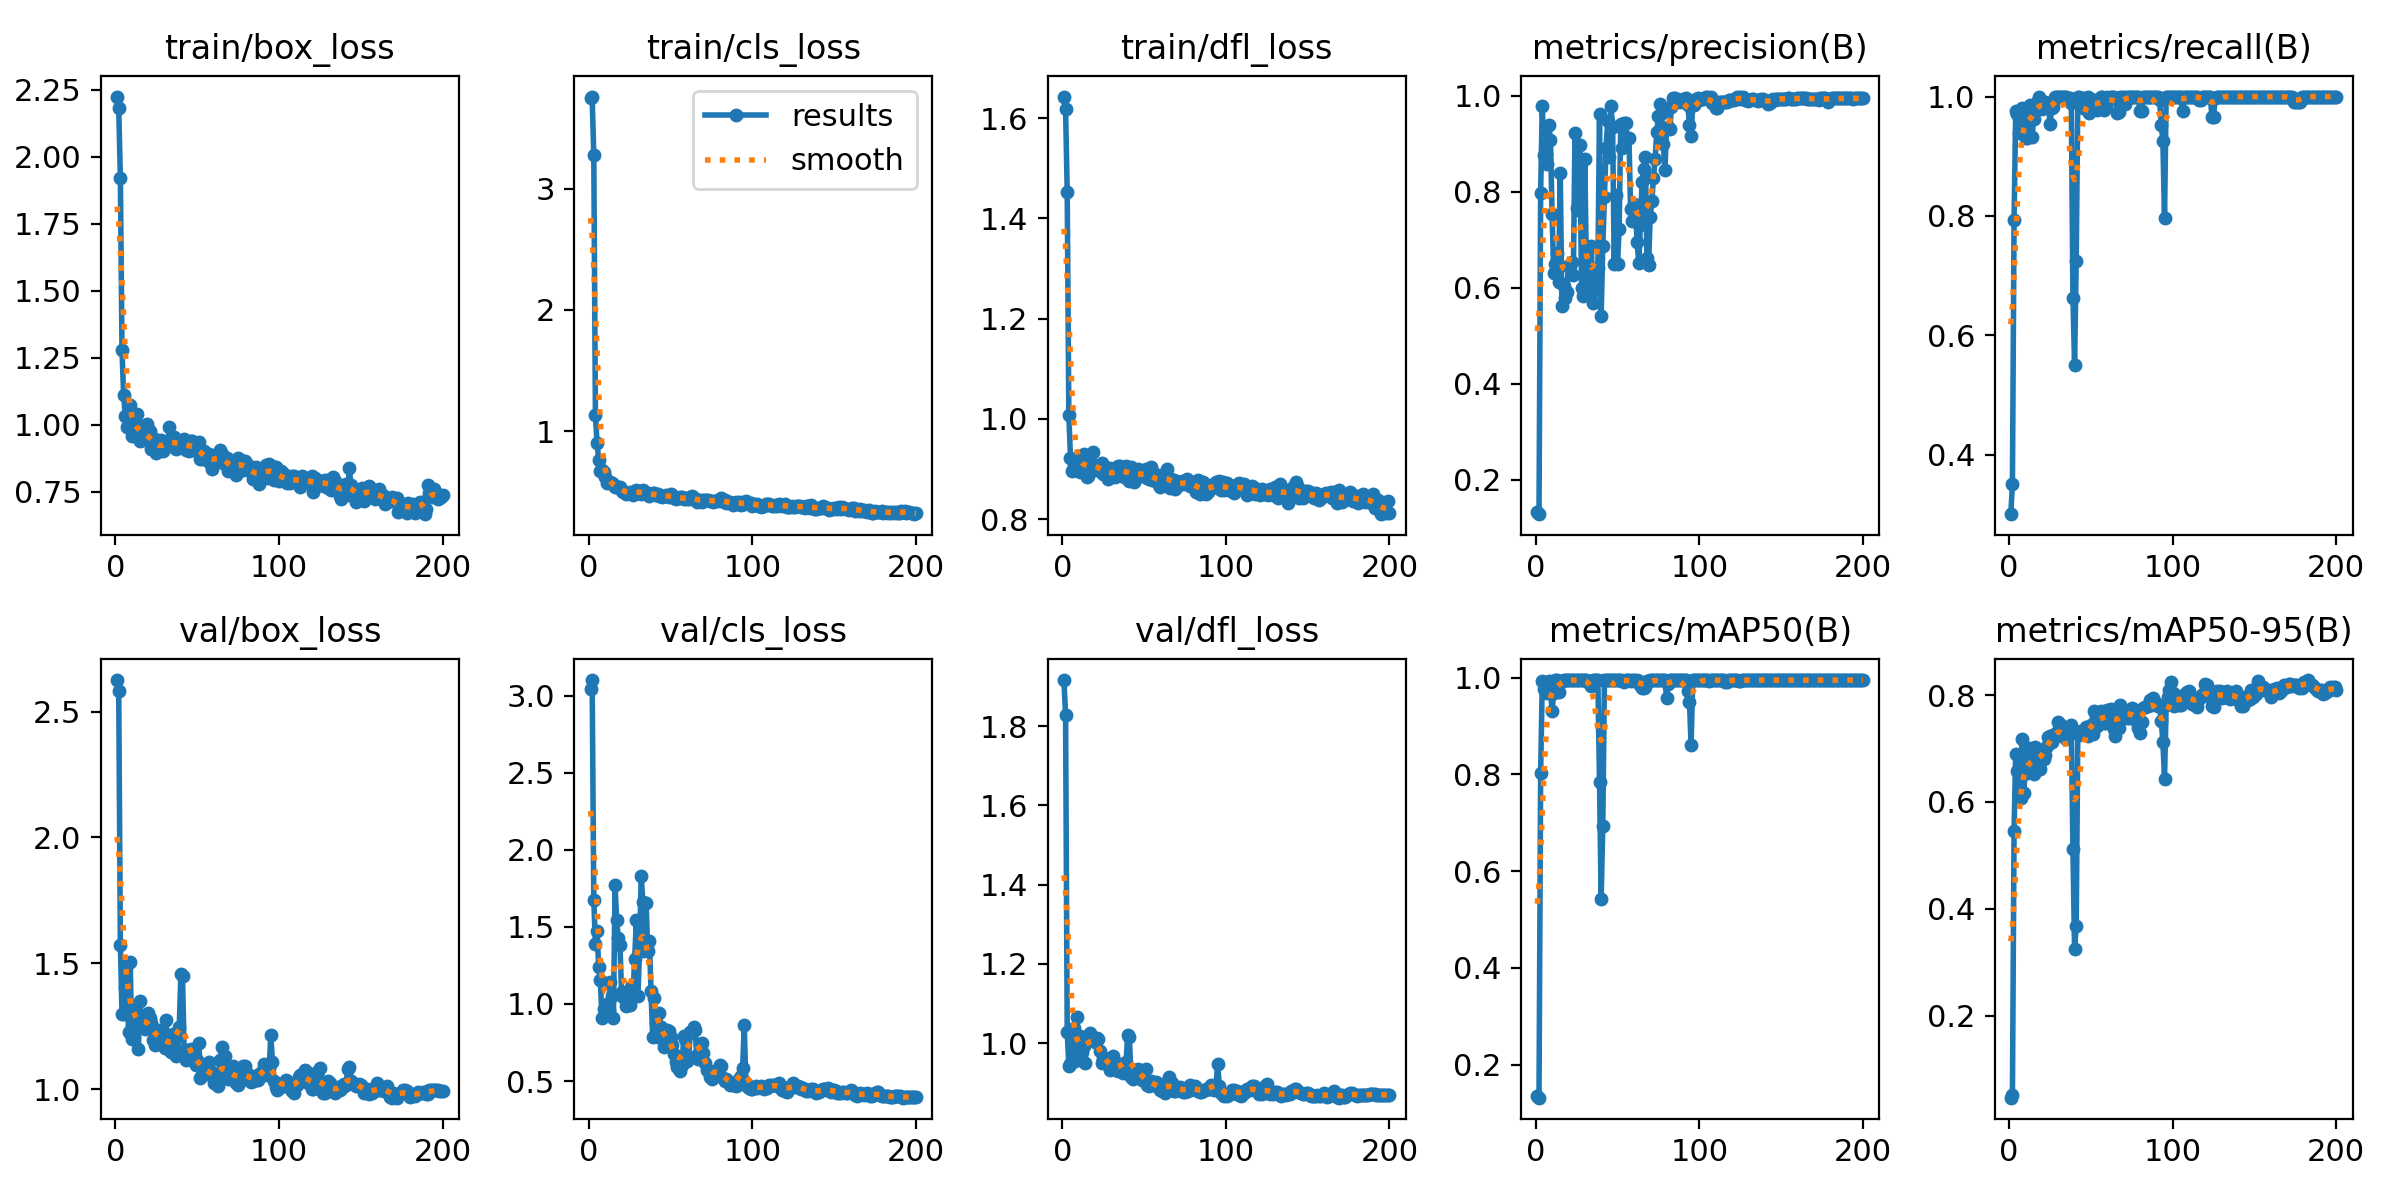

The file beside this chart, header and first rows:
epoch, time, train/box_loss, train/cls_loss, train/dfl_loss, metrics/precision(B), metrics/recall(B), metrics/mAP50(B), metrics/mAP50-95(B), val/box_loss, val/cls_loss, val/dfl_loss, lr/pg0, lr/pg1, lr/pg2
1, 3.486, 2.225, 3.742, 1.643, 0.133, 0.3, 0.1356, 0.04668, 2.625, 3.04, 1.917, 3.334e-05, 3.334e-05, 3.334e-05
2, 4.73, 2.182, 3.758, 1.618, 0.128, 0.35, 0.1317, 0.05098, 2.582, 3.1, 1.828, 8.29374e-05, 8.29374e-05, 8.29374e-05
3, 5.758, 1.922, 3.272, 1.452, 0.7984, 0.793, 0.8021, 0.5454, 1.573, 1.677, 1.027, 0.000132, 0.000132, 0.000132
4, 6.744, 1.279, 1.132, 1.007, 0.9798, 0.975, 0.9933, 0.6903, 1.301, 1.386, 0.9423, 0.0001806, 0.0001806, 0.0001806
5, 7.713, 1.111, 0.904, 0.923, 0.8761, 0.97, 0.976, 0.6583, 1.299, 1.472, 0.948, 0.0002288, 0.0002288, 0.0002288
6, 8.545, 1.033, 0.7633, 0.8954, 0.8792, 0.9386, 0.9846, 0.6186, 1.406, 1.237, 1.008, 0.0002764, 0.0002764, 0.0002764
7, 9.483, 0.9924, 0.672, 0.909, 0.8569, 0.965, 0.9683, 0.6072, 1.492, 1.155, 1.037, 0.0003235, 0.0003235, 0.0003235
8, 10.35, 1.069, 0.6854, 0.9209, 0.9388, 0.98, 0.9923, 0.7174, 1.226, 0.9069, 0.9557, 0.0003701, 0.0003701, 0.0003701
9, 11.31, 1.073, 0.6631, 0.9181, 0.9085, 0.96, 0.9729, 0.6167, 1.507, 0.9675, 1.066, 0.0004163, 0.0004163, 0.0004163
10, 12.17, 0.9574, 0.6239, 0.9233, 0.7536, 0.93, 0.9317, 0.6738, 1.201, 0.9699, 0.9594, 0.0004619, 0.0004619, 0.0004619
11, 13.07, 0.9819, 0.5734, 0.8937, 0.6305, 0.93, 0.9688, 0.6549, 1.329, 1.002, 1.019, 0.000507, 0.000507, 0.000507
12, 13.92, 1.018, 0.581, 0.9207, 0.6503, 0.9792, 0.995, 0.7008, 1.271, 0.9639, 0.9765, 0.0005517, 0.0005517, 0.0005517
13, 14.76, 1.04, 0.583, 0.93, 0.6714, 0.985, 0.9949, 0.6897, 1.268, 1.141, 0.9934, 0.0005958, 0.0005958, 0.0005958
14, 15.61, 0.9738, 0.5776, 0.9046, 0.6128, 0.9317, 0.9693, 0.6697, 1.162, 1.051, 0.9506, 0.0006395, 0.0006395, 0.0006395
15, 16.55, 0.9388, 0.5642, 0.8848, 0.8397, 0.9628, 0.9907, 0.652, 1.35, 0.9103, 1.011, 0.0006827, 0.0006827, 0.0006827
16, 17.4, 0.9435, 0.5387, 0.8858, 0.5618, 0.985, 0.9939, 0.7021, 1.266, 1.773, 1.01, 0.0007253, 0.0007253, 0.0007253
17, 18.23, 0.9738, 0.5389, 0.9169, 0.6033, 0.9915, 0.995, 0.6646, 1.285, 1.542, 1.024, 0.0007675, 0.0007675, 0.0007675
18, 19.09, 0.9567, 0.539, 0.9076, 0.578, 1, 0.995, 0.6917, 1.239, 1.425, 1.008, 0.0008092, 0.0008092, 0.0008092
19, 19.89, 1.003, 0.5452, 0.9336, 0.5908, 0.9922, 0.995, 0.662, 1.276, 1.38, 1.012, 0.0008503, 0.0008503, 0.0008503
20, 20.71, 0.9575, 0.5113, 0.9003, 0.6463, 0.9792, 0.995, 0.6965, 1.303, 1.077, 1.003, 0.000891, 0.000891, 0.000891
21, 21.55, 0.9771, 0.4993, 0.8978, 0.6452, 0.9835, 0.995, 0.6794, 1.285, 1.042, 1.013, 0.0009312, 0.0009312, 0.0009312
22, 22.39, 0.91, 0.5029, 0.901, 0.6544, 0.9907, 0.995, 0.6876, 1.263, 1.072, 1.009, 0.0009709, 0.0009709, 0.0009709
23, 23.27, 0.9407, 0.4869, 0.8962, 0.6261, 0.9889, 0.995, 0.7045, 1.197, 0.9882, 0.981, 0.00101, 0.00101, 0.00101
24, 24.09, 0.9455, 0.4926, 0.9112, 0.9219, 0.9849, 0.995, 0.7221, 1.176, 1.061, 0.9493, 0.001049, 0.001049, 0.001049
25, 24.93, 0.8956, 0.5032, 0.8902, 0.7669, 0.9546, 0.995, 0.7228, 1.205, 0.9946, 0.9585, 0.001087, 0.001087, 0.001087
26, 25.8, 0.9165, 0.4898, 0.9021, 0.7621, 0.9811, 0.995, 0.7117, 1.235, 1.111, 0.9622, 0.001125, 0.001125, 0.001125
27, 26.62, 0.9105, 0.4789, 0.8897, 0.8981, 0.9824, 0.995, 0.726, 1.218, 1.073, 0.9548, 0.001162, 0.001162, 0.001162
28, 27.48, 0.9429, 0.4973, 0.8802, 0.5993, 1, 0.995, 0.7223, 1.205, 1.291, 0.9515, 0.001199, 0.001199, 0.001199
29, 28.25, 0.9029, 0.5162, 0.9011, 0.5834, 1, 0.995, 0.7308, 1.176, 1.541, 0.9313, 0.001235, 0.001235, 0.001235
30, 29.13, 0.9147, 0.5043, 0.8852, 0.8692, 1, 0.995, 0.7491, 1.165, 1.05, 0.9362, 0.001271, 0.001271, 0.001271
31, 30.09, 0.9298, 0.4964, 0.894, 0.633, 0.9999, 0.995, 0.7283, 1.274, 1.362, 0.9675, 0.001306, 0.001306, 0.001306
32, 30.91, 0.9246, 0.4871, 0.8833, 0.5929, 1, 0.9914, 0.7436, 1.159, 1.832, 0.9361, 0.001341, 0.001341, 0.001341
33, 31.71, 0.991, 0.5204, 0.8946, 0.5821, 1, 0.9938, 0.7403, 1.158, 1.66, 0.9309, 0.001375, 0.001375, 0.001375
34, 32.54, 0.9322, 0.4991, 0.9064, 0.687, 1, 0.9818, 0.725, 1.148, 1.343, 0.9303, 0.001395, 0.001395, 0.001395
35, 33.35, 0.9198, 0.4826, 0.9053, 0.5675, 1, 0.995, 0.7172, 1.22, 1.657, 0.9478, 0.001386, 0.001386, 0.001386
36, 34.18, 0.9536, 0.4911, 0.8968, 0.5961, 0.9978, 0.995, 0.7297, 1.198, 1.342, 0.9387, 0.001378, 0.001378, 0.001378
37, 34.98, 0.911, 0.4683, 0.8902, 0.632, 0.9981, 0.995, 0.7312, 1.132, 1.411, 0.9234, 0.00137, 0.00137, 0.00137
38, 35.89, 0.9154, 0.481, 0.8838, 0.641, 0.9889, 0.995, 0.7433, 1.149, 1.083, 0.9366, 0.001362, 0.001362, 0.001362
39, 36.71, 0.9402, 0.4884, 0.9057, 0.9621, 0.663, 0.7851, 0.5111, 1.247, 0.7871, 0.9533, 0.001353, 0.001353, 0.001353
40, 37.53, 0.9348, 0.4915, 0.9028, 0.5417, 0.55, 0.5419, 0.3252, 1.456, 1.042, 1.021, 0.001345, 0.001345, 0.001345
41, 38.35, 0.9369, 0.4777, 0.8767, 0.6861, 0.725, 0.6934, 0.3671, 1.449, 0.8742, 1.015, 0.001337, 0.001337, 0.001337
42, 39.19, 0.9481, 0.4809, 0.9045, 0.7892, 1, 0.995, 0.7317, 1.152, 0.7836, 0.9149, 0.001329, 0.001329, 0.001329
43, 40, 0.9062, 0.4708, 0.8926, 0.8918, 1, 0.995, 0.725, 1.116, 0.9391, 0.9086, 0.00132, 0.00132, 0.00132
44, 40.85, 0.9101, 0.4678, 0.8741, 0.9474, 0.9977, 0.995, 0.7329, 1.155, 0.8525, 0.9322, 0.001312, 0.001312, 0.001312
45, 41.68, 0.9038, 0.4631, 0.8815, 0.8733, 0.9805, 0.995, 0.7317, 1.15, 0.7971, 0.9321, 0.001304, 0.001304, 0.001304
46, 42.62, 0.9403, 0.4645, 0.9007, 0.9787, 0.9981, 0.995, 0.7314, 1.161, 0.7215, 0.9344, 0.001296, 0.001296, 0.001296
47, 43.41, 0.9387, 0.4753, 0.8953, 0.9356, 0.9787, 0.995, 0.7399, 1.137, 0.7369, 0.9256, 0.001287, 0.001287, 0.001287
48, 44.22, 0.9052, 0.4649, 0.8906, 0.6488, 1, 0.995, 0.7225, 1.122, 0.8328, 0.914, 0.001279, 0.001279, 0.001279
49, 45.03, 0.9198, 0.4612, 0.8868, 0.7924, 0.972, 0.995, 0.7339, 1.095, 0.8279, 0.9058, 0.001271, 0.001271, 0.001271
50, 45.88, 0.918, 0.4878, 0.8854, 0.6504, 0.996, 0.995, 0.7435, 1.116, 0.7854, 0.9154, 0.001263, 0.001263, 0.001263
51, 46.7, 0.9354, 0.4766, 0.9, 0.7229, 0.995, 0.995, 0.7268, 1.182, 0.7359, 0.9338, 0.001254, 0.001254, 0.001254
52, 47.61, 0.8711, 0.4548, 0.8818, 0.9409, 0.983, 0.995, 0.7705, 1.046, 0.6771, 0.8929, 0.001246, 0.001246, 0.001246
53, 48.56, 0.8715, 0.4435, 0.8803, 0.8922, 0.9823, 0.994, 0.7565, 1.057, 0.6258, 0.8915, 0.001238, 0.001238, 0.001238
54, 49.37, 0.9043, 0.4478, 0.9048, 0.943, 0.977, 0.9916, 0.7411, 1.092, 0.5942, 0.9042, 0.00123, 0.00123, 0.00123
55, 50.17, 0.8727, 0.455, 0.8782, 0.9443, 0.9954, 0.995, 0.7664, 1.072, 0.5798, 0.8965, 0.001221, 0.001221, 0.001221
56, 50.97, 0.8708, 0.4574, 0.8921, 0.9118, 1, 0.995, 0.7701, 1.059, 0.5639, 0.8938, 0.001213, 0.001213, 0.001213
57, 51.76, 0.892, 0.4597, 0.8806, 0.9124, 1, 0.9943, 0.7493, 1.107, 0.6068, 0.9018, 0.001205, 0.001205, 0.001205
58, 52.56, 0.8568, 0.4391, 0.8741, 0.7641, 0.9771, 0.9937, 0.747, 1.069, 0.7901, 0.8928, 0.001197, 0.001197, 0.001197
59, 53.34, 0.8345, 0.4492, 0.8681, 0.7391, 0.982, 0.9947, 0.7485, 1.07, 0.7706, 0.8924, 0.001188, 0.001188, 0.001188
60, 54.15, 0.8669, 0.4422, 0.8638, 0.7736, 0.9993, 0.995, 0.7714, 1.023, 0.6318, 0.8818, 0.00118, 0.00118, 0.00118
... 140 more rows
